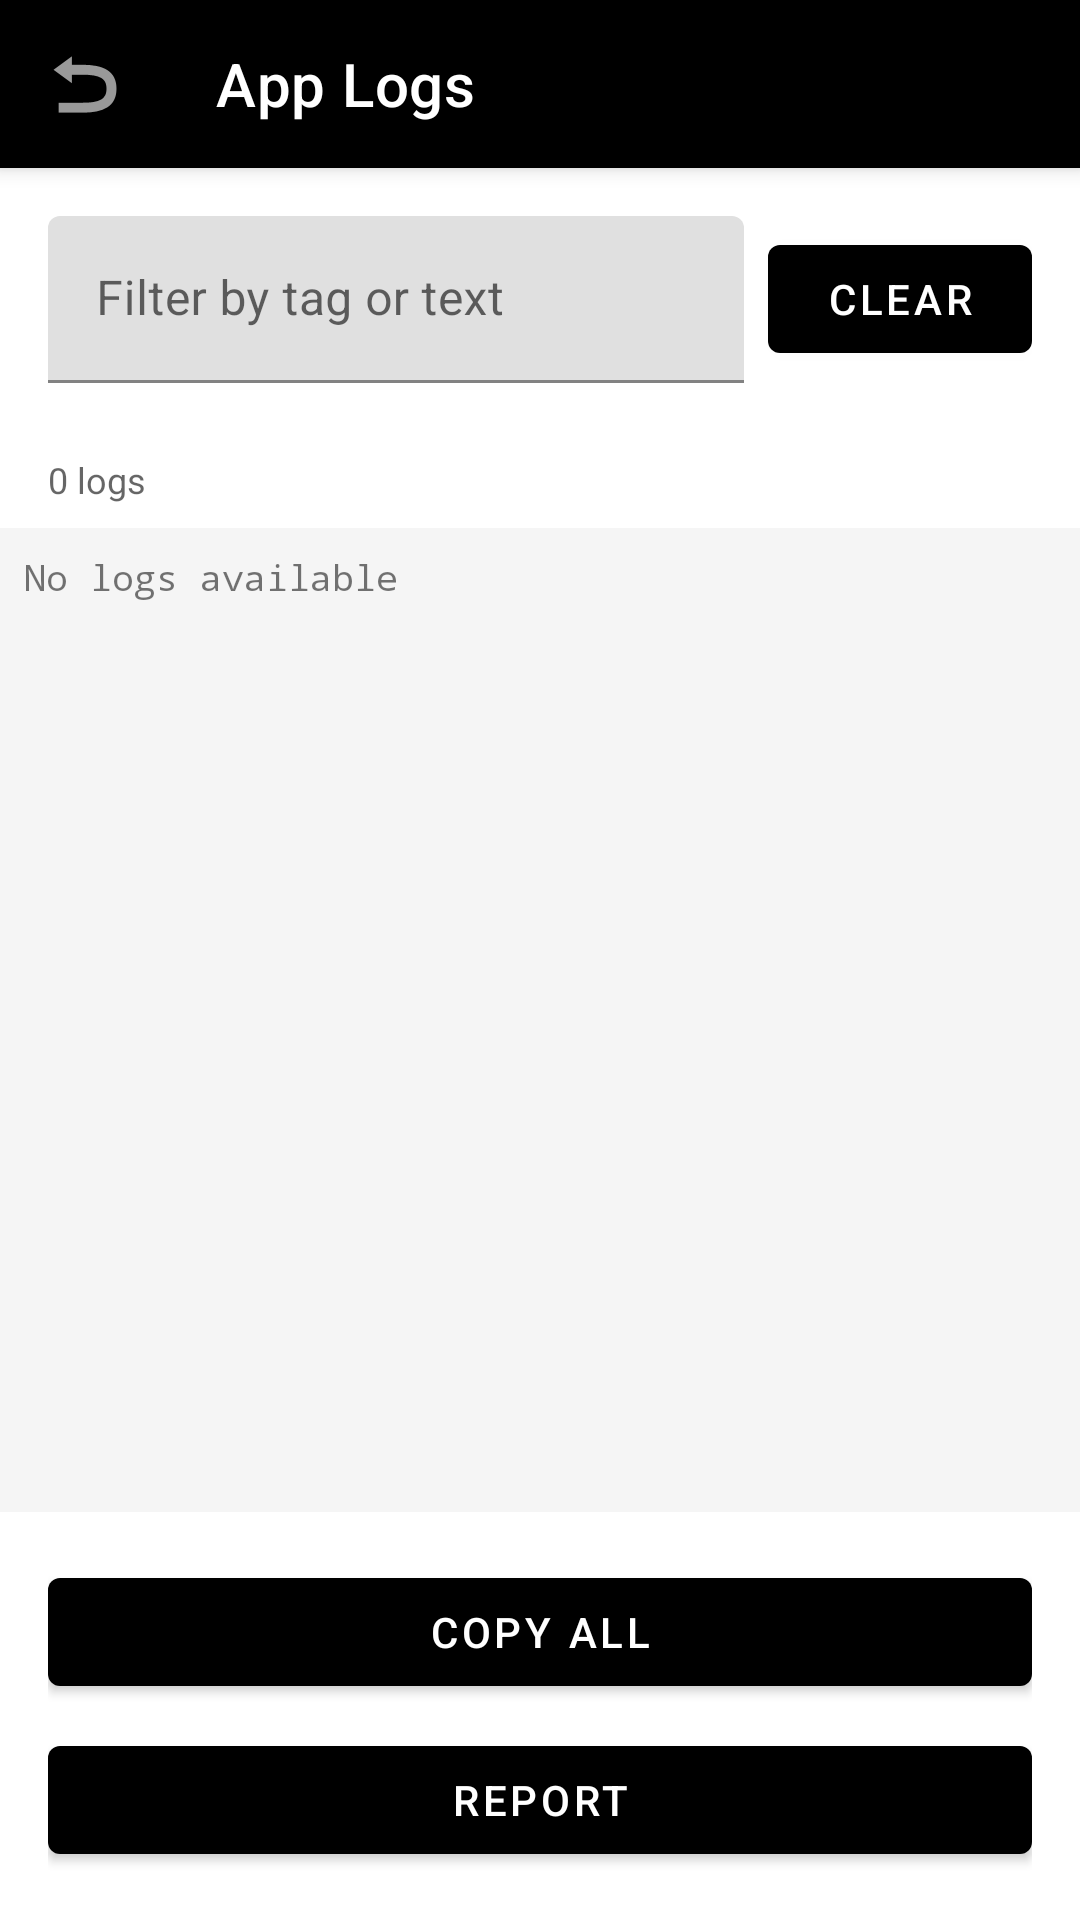

Reconstruct the res/layout file that produces this screen, plus the resources it refers to.
<!-- AndroidManifest.xml: application theme Theme.TRECollect -->
<!-- res/layout/activity_logs.xml -->
<?xml version="1.0" encoding="utf-8"?>
<androidx.coordinatorlayout.widget.CoordinatorLayout xmlns:android="http://schemas.android.com/apk/res/android"
    xmlns:app="http://schemas.android.com/apk/res-auto"
    xmlns:tools="http://schemas.android.com/tools"
    android:layout_width="match_parent"
    android:layout_height="match_parent"
    tools:context=".ui.LogsActivity">

    <com.google.android.material.appbar.AppBarLayout
        android:layout_width="match_parent"
        android:layout_height="wrap_content"
        android:theme="@style/ThemeOverlay.AppCompat.Dark.ActionBar">

        <com.google.android.material.appbar.MaterialToolbar
            android:id="@+id/toolbar"
            android:layout_width="match_parent"
            android:layout_height="?attr/actionBarSize"
            android:background="?attr/colorPrimary"
            app:title="@string/app_logs"
            app:navigationIcon="?attr/homeAsUpIndicator" />

    </com.google.android.material.appbar.AppBarLayout>

    <LinearLayout
        android:layout_width="match_parent"
        android:layout_height="match_parent"
        android:orientation="vertical"
        app:layout_behavior="@string/appbar_scrolling_view_behavior">

        
        <LinearLayout
            android:layout_width="match_parent"
            android:layout_height="wrap_content"
            android:orientation="horizontal"
            android:padding="16dp"
            android:gravity="center_vertical"
            android:background="?attr/colorSurface">

            <com.google.android.material.textfield.TextInputLayout
                android:layout_width="0dp"
                android:layout_height="wrap_content"
                android:layout_weight="1"
                android:hint="@string/filter_by_tag"
                android:layout_marginEnd="8dp">

                <com.google.android.material.textfield.TextInputEditText
                    android:id="@+id/editTextLogFilter"
                    android:layout_width="match_parent"
                    android:layout_height="wrap_content"
                    android:inputType="text"
                    android:maxLines="1"
                    android:imeOptions="actionSearch" />

            </com.google.android.material.textfield.TextInputLayout>

            <com.google.android.material.button.MaterialButton
                android:id="@+id/buttonClearLogs"
                android:layout_width="wrap_content"
                android:layout_height="wrap_content"
                android:text="@string/clear" />

        </LinearLayout>

        
        <TextView
            android:id="@+id/textLogCount"
            android:layout_width="match_parent"
            android:layout_height="wrap_content"
            android:padding="8dp"
            android:paddingStart="16dp"
            android:paddingEnd="16dp"
            android:textSize="12sp"
            android:textColor="?android:attr/textColorSecondary"
            android:text="@string/logs_count_default" />

        
        <ScrollView
            android:id="@+id/scrollViewLogs"
            android:layout_width="match_parent"
            android:layout_height="0dp"
            android:layout_weight="1"
            android:background="#F5F5F5"
            android:padding="8dp"
            android:fillViewport="true">

            <TextView
                android:id="@+id/textLogs"
                android:layout_width="match_parent"
                android:layout_height="wrap_content"
                android:textSize="12sp"
                android:fontFamily="monospace"
                android:textIsSelectable="true"
                android:focusable="false"
                android:focusableInTouchMode="false"
                android:text="@string/no_logs_available" />

        </ScrollView>

        
        <LinearLayout
            android:layout_width="match_parent"
            android:layout_height="wrap_content"
            android:orientation="vertical"
            android:padding="16dp"
            android:background="?attr/colorSurface">

            <com.google.android.material.button.MaterialButton
                android:id="@+id/buttonCopyLogs"
                android:layout_width="match_parent"
                android:layout_height="wrap_content"
                android:text="@string/copy_all"
                android:layout_marginBottom="8dp" />

            <com.google.android.material.button.MaterialButton
                android:id="@+id/buttonReport"
                android:layout_width="match_parent"
                android:layout_height="wrap_content"
                android:text="@string/report" />

        </LinearLayout>

    </LinearLayout>

</androidx.coordinatorlayout.widget.CoordinatorLayout>
<!-- resources referenced by this layout -->
<resources>
  <string name="app_logs">App Logs</string>
  <string name="clear">Clear</string>
  <string name="copy_all">Copy All</string>
  <string name="filter_by_tag">Filter by tag or text</string>
  <string name="logs_count_default">0 logs</string>
  <string name="no_logs_available">No logs available</string>
  <string name="report">Report</string>
  <style name="Theme.TRECollect" parent="Theme.MaterialComponents.Light.NoActionBar">
          <item name="colorPrimary">@android:color/black</item>
          <item name="colorPrimaryVariant">@android:color/black</item>
          <item name="colorOnPrimary">@android:color/white</item>
          <item name="colorSecondary">@android:color/black</item>
          <item name="colorSecondaryVariant">@android:color/black</item>
          <item name="colorOnSecondary">@android:color/white</item>
          <item name="android:statusBarColor">?attr/colorPrimaryVariant</item>
          <item name="homeAsUpIndicator">@android:drawable/ic_menu_revert</item>
      </style>
</resources>
